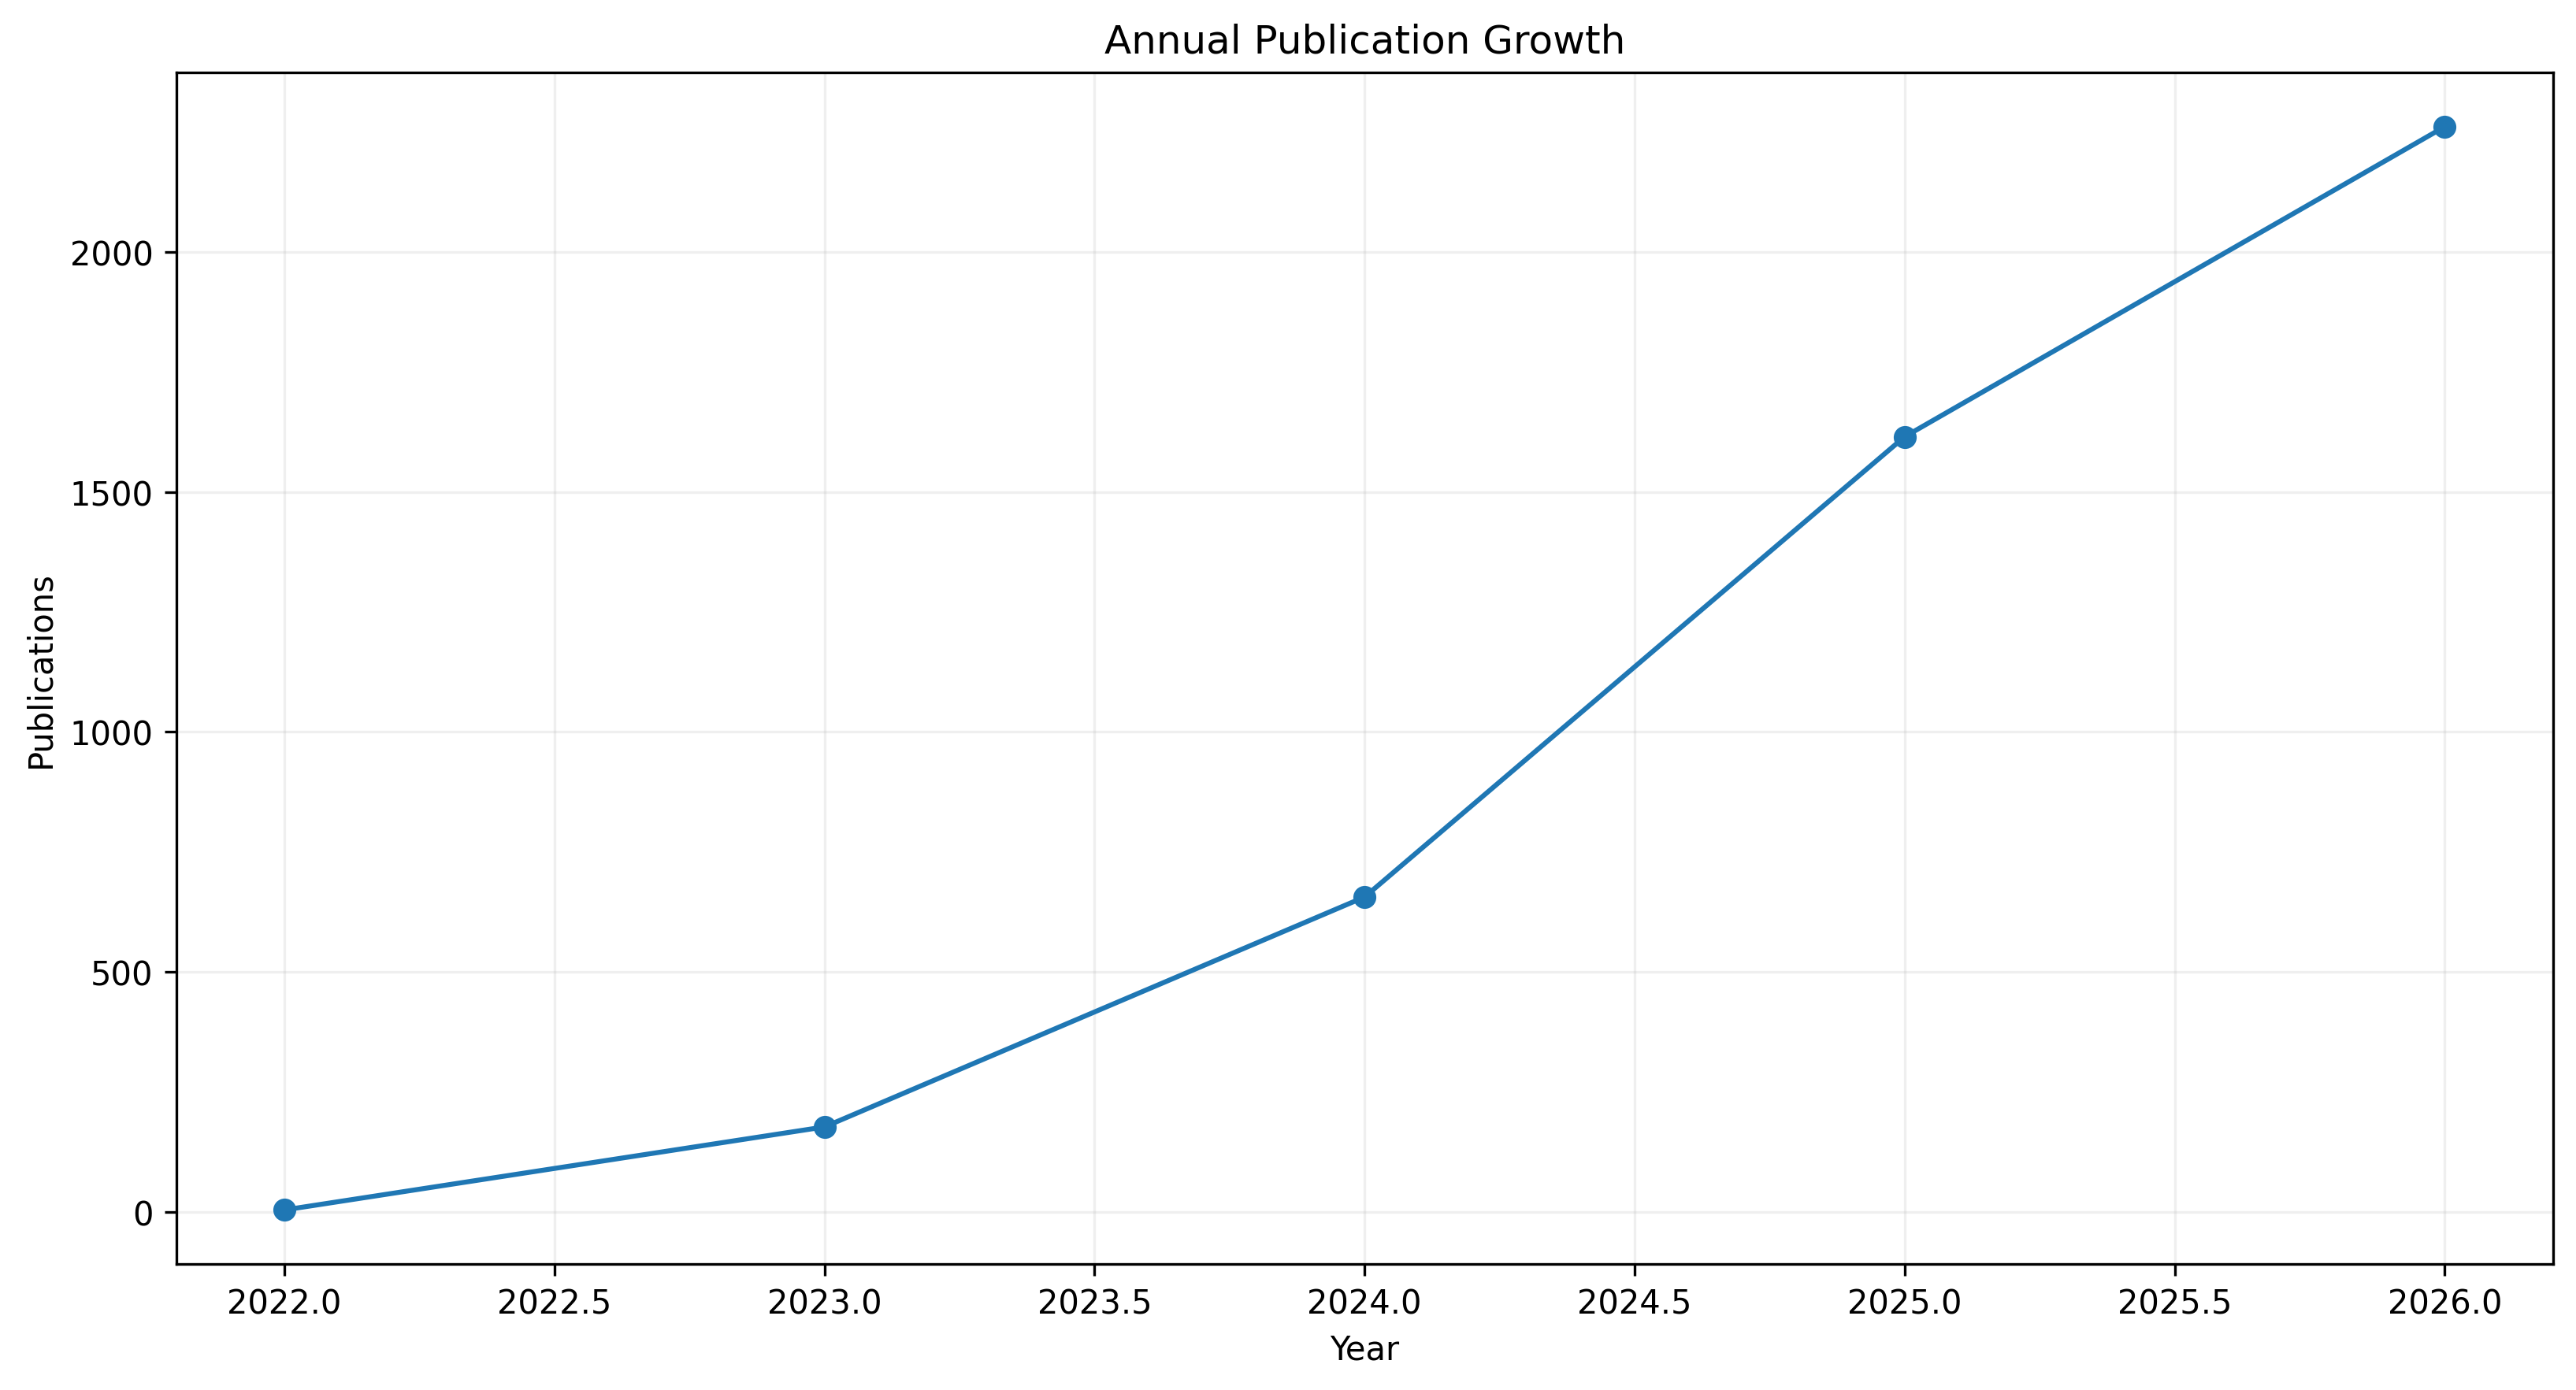

Values plotted in this chart, from the file beside it:
year, publications
2022, 4
2023, 177
2024, 656
2025, 1615
2026, 2261
